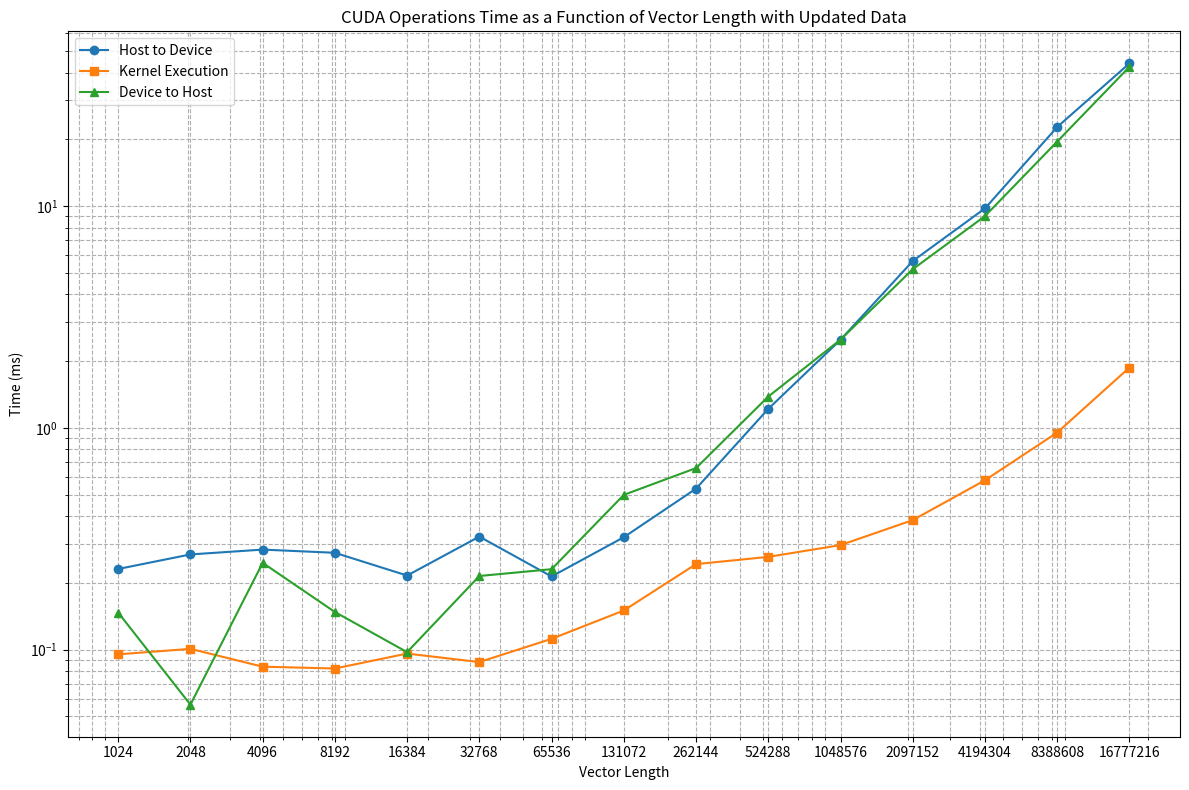

Recreate this plot in Python.
import matplotlib.pyplot as plt

# Data from the CUDA outputs
lengths = [
    1024, 2048, 4096, 8192, 16384, 32768, 65536, 131072, 
    262144, 524288, 1048576, 2097152, 4194304, 8388608, 16777216
]

time_h2d = [
    0.231213, 0.268904, 0.282739, 0.273542, 0.215975, 0.323556, 
    0.213930, 0.321532, 0.532277, 1.218241, 2.496176, 5.652745, 
    9.763069, 22.726673, 43.988931
]

time_kernel = [
    0.095329, 0.100899, 0.083857, 0.082284, 0.096080, 0.087954, 
    0.111980, 0.150271, 0.243195, 0.262161, 0.296234, 0.383959, 
    0.580727, 0.952955, 1.871444
]

time_d2h = [
    0.147055, 0.056536, 0.246432, 0.147957, 0.097512, 0.214972, 
    0.230702, 0.499074, 0.658994, 1.384442, 2.499159, 5.191940, 
    9.014196, 19.543090, 42.464435
]

# Re-create the line plot with the updated data
plt.figure(figsize=(12, 8))

# Plotting each operation with updated data
plt.plot(lengths, time_h2d, marker='o', label='Host to Device')
plt.plot(lengths, time_kernel, marker='s', label='Kernel Execution')
plt.plot(lengths, time_d2h, marker='^', label='Device to Host')

# Adding labels and title
plt.xlabel('Vector Length')
plt.ylabel('Time (ms)')
plt.title('CUDA Operations Time as a Function of Vector Length with Updated Data')
plt.xscale('log')  # Log scale for x-axis to see the increase in vector length more clearly
plt.yscale('log')  # Log scale for y-axis due to wide range of values
plt.xticks(lengths, [str(length) for length in lengths])
plt.grid(True, which="both", ls="--")
plt.legend()

# Show the plot with a tight layout
plt.tight_layout()
plt.savefig('exercise1.png')